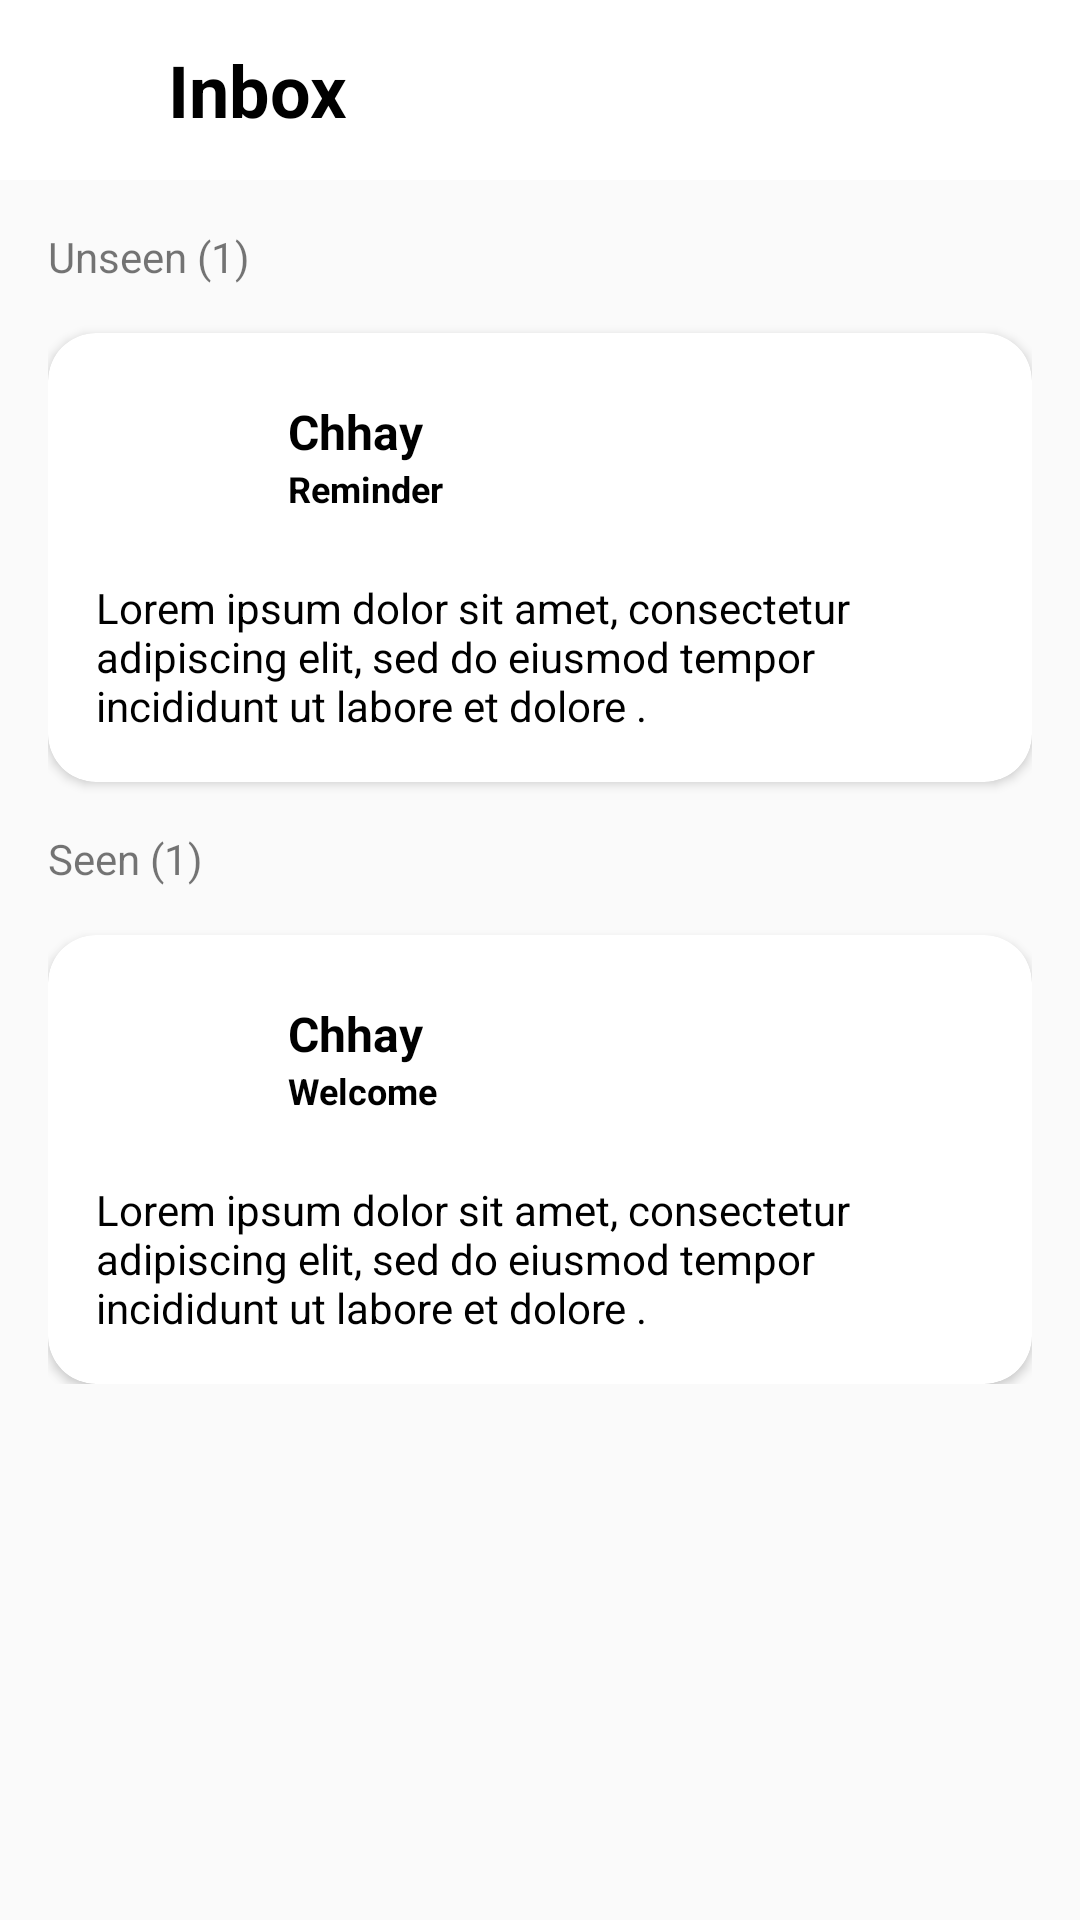

Reconstruct the res/layout file that produces this screen, plus the resources it refers to.
<!-- AndroidManifest.xml: application theme Theme.TarangApp -->
<!-- res/layout/fragment_inbox.xml -->
<?xml version="1.0" encoding="utf-8"?>
<FrameLayout xmlns:android="http://schemas.android.com/apk/res/android"
    xmlns:tools="http://schemas.android.com/tools"
    android:layout_width="match_parent"
    android:layout_height="match_parent"
    xmlns:app="http://schemas.android.com/apk/res-auto"
    android:background="@color/background"
    tools:context=".InboxFragment">

    <LinearLayout
        android:layout_width="match_parent"
        android:layout_height="wrap_content"
        android:orientation="vertical">
        <LinearLayout
            android:layout_width="match_parent"
            android:layout_height="60dp"
            android:background="@color/white"
            >
            <ImageView
                android:id="@+id/backHome"
                android:layout_width="24dp"
                android:layout_height="24dp"
                android:src="@drawable/arrow_left_icon"
                android:layout_gravity="center"
                android:layout_marginStart="16dp"
                />
            <TextView
                android:layout_gravity="center"
                android:layout_width="wrap_content"
                android:layout_height="wrap_content"
                android:text="@string/inbox"
                android:textColor="@color/black"
                android:textSize="24sp"
                android:textStyle="bold"
                android:paddingLeft="16dp"
                />
        </LinearLayout>
        <LinearLayout
            android:layout_width="match_parent"
            android:layout_height="wrap_content"
            android:orientation="vertical"
            android:layout_marginHorizontal="16dp">

            <TextView
                android:layout_width="wrap_content"
                android:layout_height="wrap_content"
                android:text="@string/unseen"
                android:paddingVertical="16dp"/>
            <androidx.cardview.widget.CardView
                android:layout_width="match_parent"
                android:layout_height="wrap_content"
                app:cardCornerRadius="16dp">
                <LinearLayout
                    android:layout_width="match_parent"
                    android:layout_height="match_parent"
                    android:orientation="vertical">
                    <LinearLayout
                        android:layout_width="wrap_content"
                        android:layout_height="wrap_content"
                        android:orientation="horizontal"
                        android:layout_margin="16dp">
                        <ImageView
                            android:layout_width="50dp"
                            android:layout_height="50dp"
                            android:background="@drawable/profile_shape"
                            android:contentDescription="@string/user_profile"/>
                        <LinearLayout
                            android:layout_gravity="center"
                            android:layout_width="wrap_content"
                            android:layout_height="wrap_content"
                            android:orientation="vertical"
                            android:paddingStart="14dp">
                            <TextView
                                android:layout_width="wrap_content"
                                android:layout_height="wrap_content"
                                android:text="@string/name"
                                android:textStyle="bold"
                                android:textColor="@color/black"
                                android:textSize="16sp" />
                            <TextView
                                android:layout_width="wrap_content"
                                android:layout_height="wrap_content"
                                android:text="@string/reminder"
                                android:textStyle="bold"
                                android:textColor="@color/black"
                                android:textSize="12sp" />
                        </LinearLayout>
                    </LinearLayout>
                    <TextView
                        android:layout_width="match_parent"
                        android:layout_height="match_parent"
                        android:text="@string/lorem"
                        android:textColor="@color/black"
                        android:paddingHorizontal="16dp"
                        android:paddingBottom="16dp"/>
                </LinearLayout>

            </androidx.cardview.widget.CardView>
            <TextView
                android:layout_width="wrap_content"
                android:layout_height="wrap_content"
                android:text="@string/seen"
                android:paddingVertical="16dp"/>
            <androidx.cardview.widget.CardView
                android:layout_width="match_parent"
                android:layout_height="wrap_content"
                app:cardCornerRadius="16dp">
                <LinearLayout
                    android:layout_width="match_parent"
                    android:layout_height="match_parent"
                    android:orientation="vertical">
                    <LinearLayout
                        android:layout_width="wrap_content"
                        android:layout_height="wrap_content"
                        android:orientation="horizontal"
                        android:layout_margin="16dp">
                        <ImageView
                            android:layout_width="50dp"
                            android:layout_height="50dp"
                            android:background="@drawable/profile_shape"
                            android:contentDescription="@string/user_profile"/>
                        <LinearLayout
                            android:layout_gravity="center"
                            android:layout_width="wrap_content"
                            android:layout_height="wrap_content"
                            android:orientation="vertical"
                            android:paddingStart="14dp">
                            <TextView
                                android:layout_width="wrap_content"
                                android:layout_height="wrap_content"
                                android:text="@string/name"
                                android:textStyle="bold"
                                android:textColor="@color/black"
                                android:textSize="16sp" />
                            <TextView
                                android:layout_width="wrap_content"
                                android:layout_height="wrap_content"
                                android:text="@string/welcome"
                                android:textStyle="bold"
                                android:textColor="@color/black"
                                android:textSize="12sp" />
                        </LinearLayout>
                    </LinearLayout>
                    <TextView
                        android:layout_width="match_parent"
                        android:layout_height="match_parent"
                        android:text="@string/lorem"
                        android:textColor="@color/black"
                        android:paddingHorizontal="16dp"
                        android:paddingBottom="16dp"/>
                </LinearLayout>

            </androidx.cardview.widget.CardView>
        </LinearLayout>

    </LinearLayout>




</FrameLayout>
<!-- resources referenced by this layout -->
<resources>
  <!-- drawable profile_shape (drawable) -->
  <?xml version="1.0" encoding="utf-8"?>
  <shape xmlns:android="http://schemas.android.com/apk/res/android"
      android:shape="oval">
      <solid android:color="@color/background" />
  
  </shape>
  <string name="inbox">Inbox</string>
  <string name="lorem">Lorem ipsum dolor sit amet, consectetur adipiscing elit, sed do eiusmod tempor incididunt ut labore et dolore .</string>
  <string name="name">Chhay</string>
  <string name="reminder">Reminder</string>
  <string name="seen">Seen (1)</string>
  <string name="unseen">Unseen (1)</string>
  <string name="user_profile">User Profile</string>
  <string name="welcome">Welcome</string>
  <style name="Theme.TarangApp" parent="Theme.AppCompat.DayNight.NoActionBar">
          
          <item name="colorPrimary">@color/purple_500</item>
          <item name="colorPrimaryVariant">@color/purple_700</item>
          <item name="colorOnPrimary">@color/white</item>
          
          <item name="colorSecondary">@color/teal_200</item>
          <item name="colorSecondaryVariant">@color/teal_700</item>
          <item name="colorOnSecondary">@color/black</item>
          
          <item name="android:statusBarColor">?attr/colorPrimaryVariant</item>
          
      </style>
  <!-- not gathered from this repository: default colours our renderer supplied (Android Studio template values) -->
  <color name="purple_500">#FF6200EE</color>
  <color name="purple_700">#FF3700B3</color>
  <color name="teal_200">#FF03DAC5</color>
  <color name="teal_700">#FF018786</color>
  <color name="black">#FF000000</color>
  <color name="white">#FFFFFFFF</color>
</resources>
